The GitHub repository Eng-Janvier/maize-status-prediction contains a labelled image folder "maize-status-prediction" with 2 categories: FAW, health. Examples follow, each with its label.

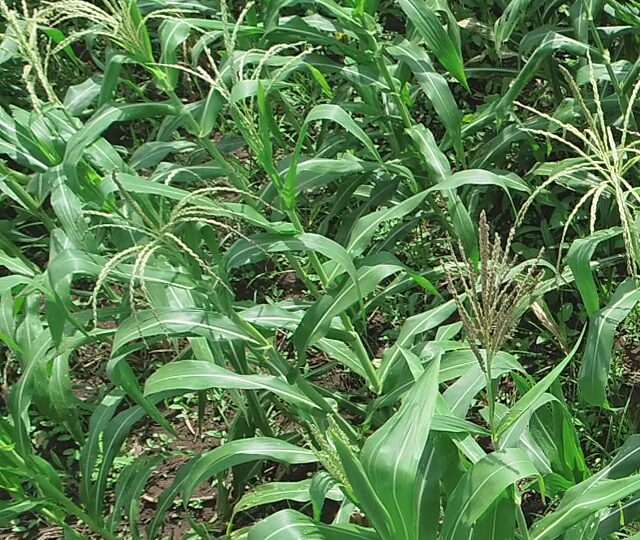
Label: health

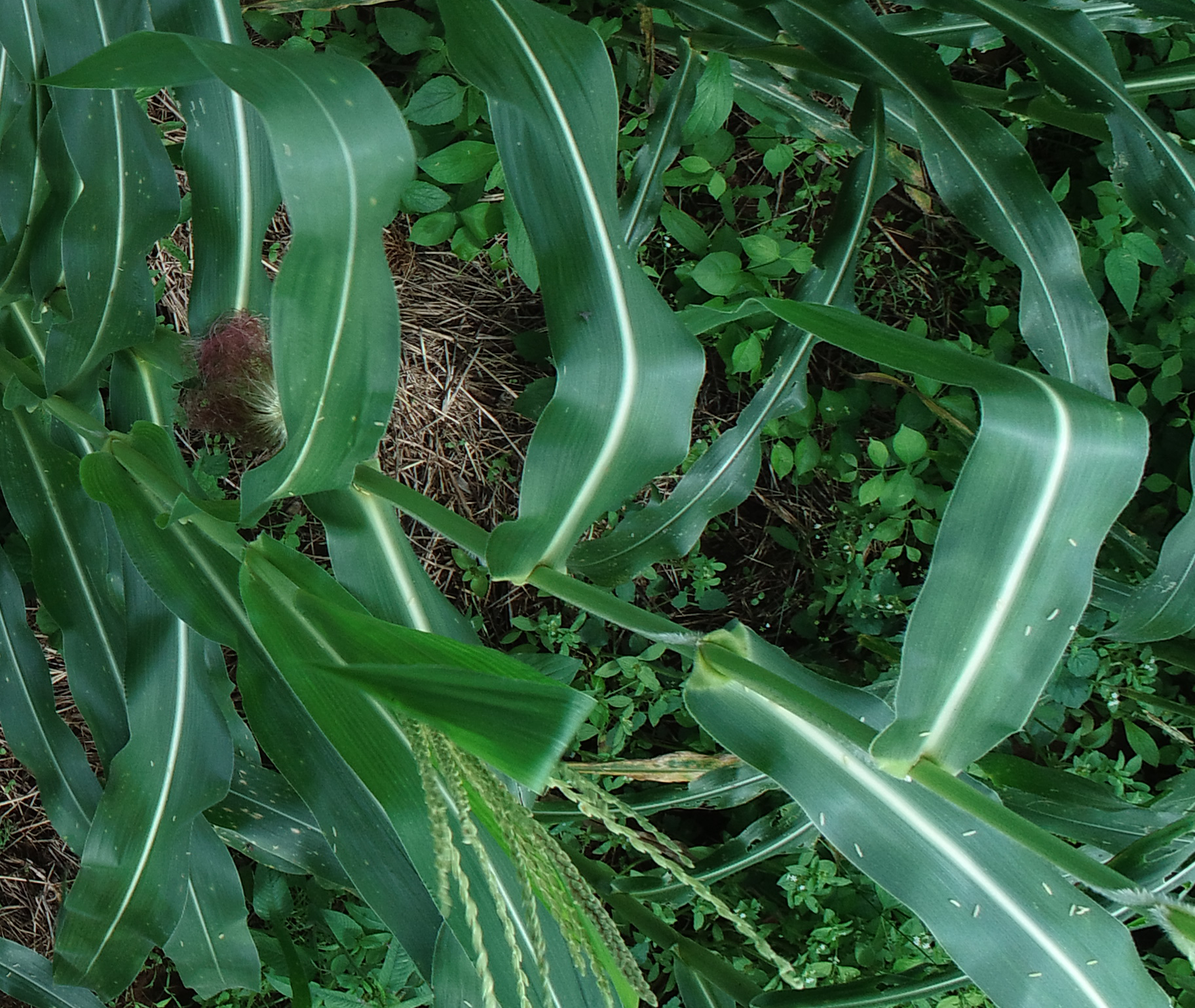
Label: FAW

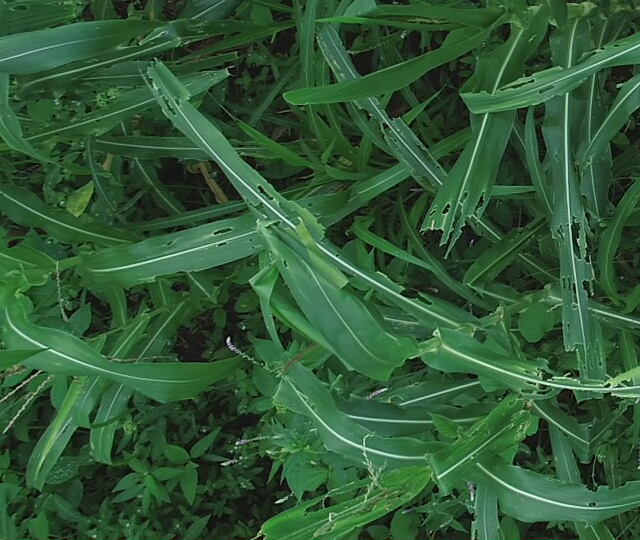
Label: FAW

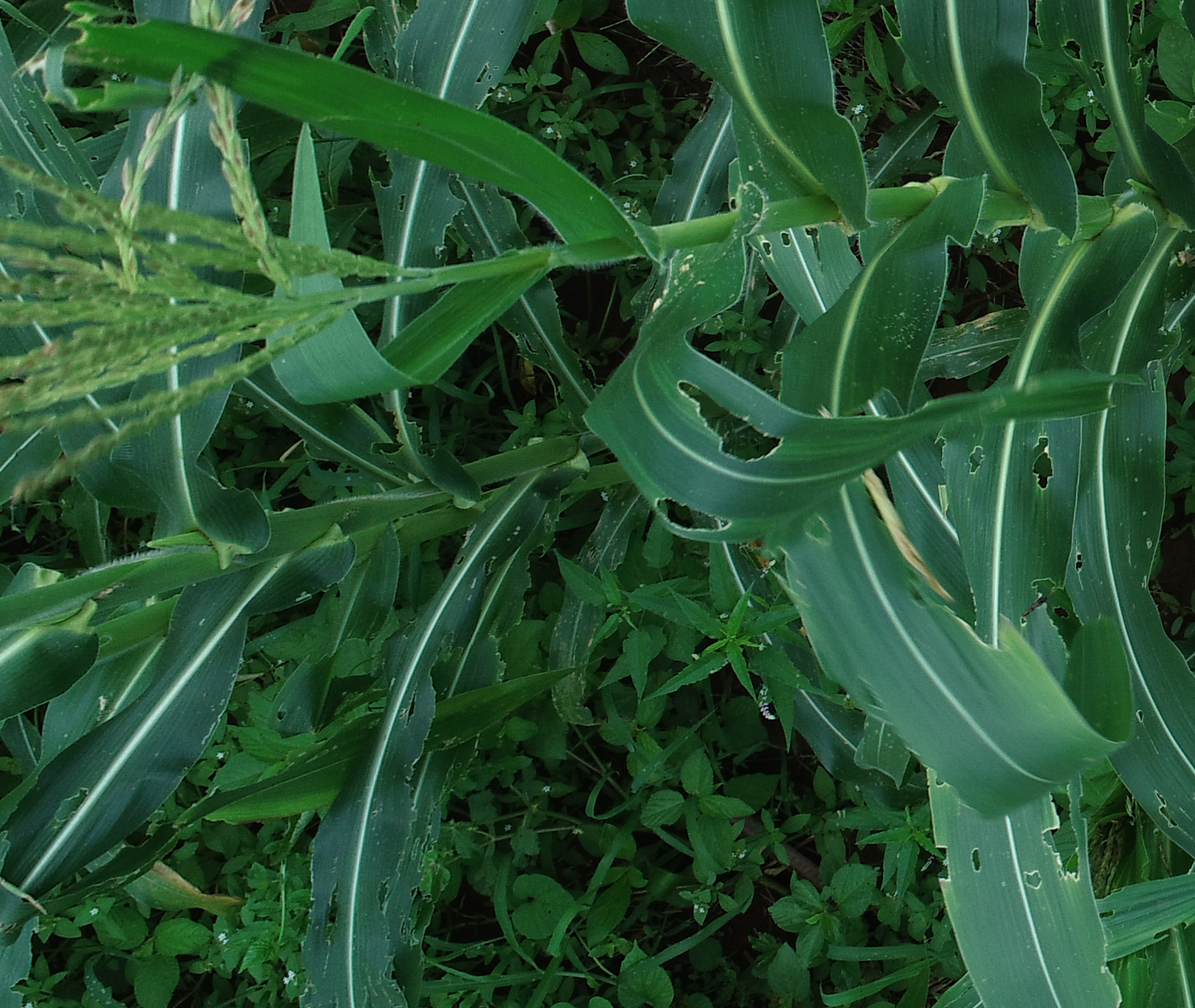
Label: FAW

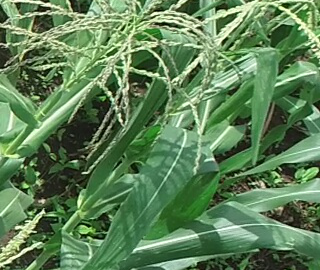
Label: health

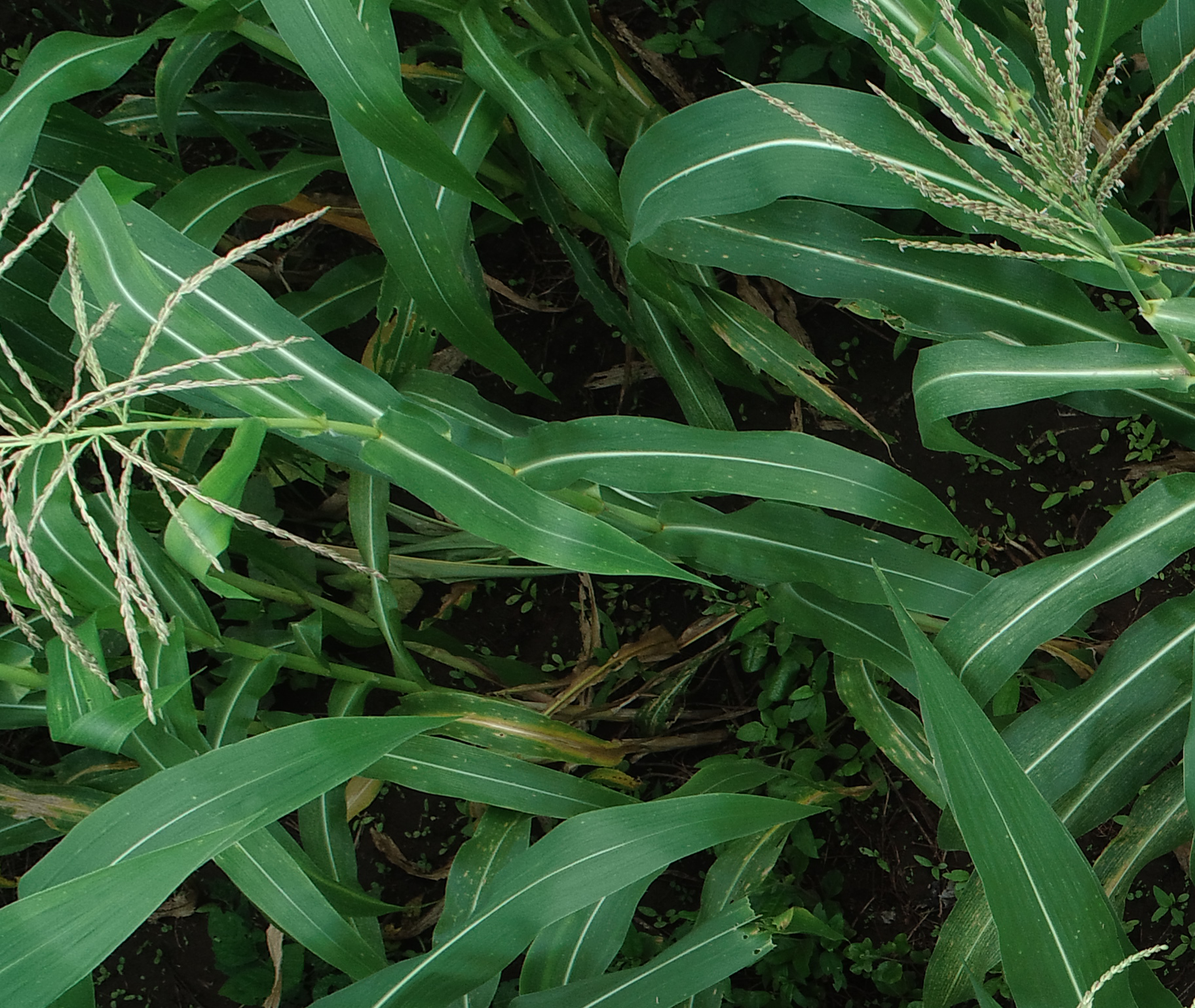
Label: health
